Run: headless pygame with SDL's dummy video driver; simulated clock (each Clock.tick advances the game by its frame time, no real sleeping); random seed 0; keys injected as events and as key.get_pressed() state; no mouse input.
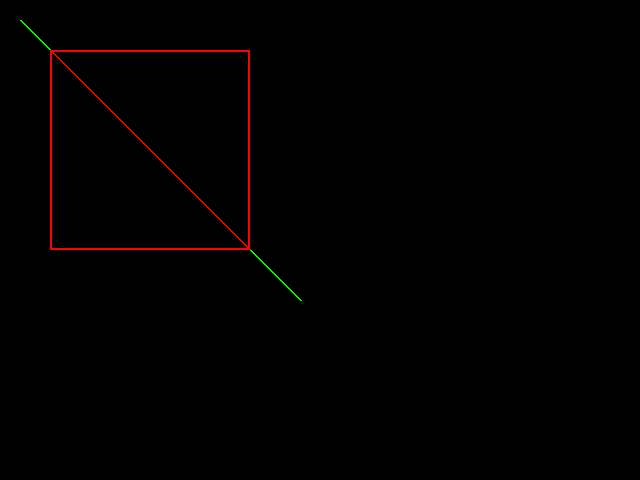
Frame 1 of 4 · flips 1–60 · no input
Frame 2 of 4 · flips 61–180 · tapped SPACE, RETURN · held RIGHT (→), D · screen unchanged from frame 1, image omitted
Frame 3 of 4 · flips 181–300 · held DOWN (↓), S · screen unchanged from frame 2, image omitted
Frame 4 of 4 · flips 301–420 · held LEFT (←), A, UP (↑), W · screen unchanged from frame 3, image omitted

The pygame program that drew these frames:

import pygame
from pygame.locals import *

def main():
    pygame.init()

    # Set up some constants
    WIDTH, HEIGHT = 640, 480
    BLACK = (0, 0, 0)
    RED = (255, 0, 0)
    GREEN = (0, 255, 0)
    RECT_DIMENSIONS = (50, 50, 200, 200)
    LINE_START, LINE_END = (20, 20), (300, 300)

    screen = pygame.display.set_mode((WIDTH, HEIGHT))
    clock = pygame.time.Clock()

    # Create a rect object
    rect = pygame.Rect(RECT_DIMENSIONS)

    running = True
    while running:
        for event in pygame.event.get():
            if event.type == QUIT:
                running = False

        screen.fill(BLACK)
        pygame.draw.rect(screen, RED, rect, 2)
        pygame.draw.line(screen, GREEN, LINE_START, LINE_END, 2)

        clipped_line = rect.clipline(LINE_START, LINE_END)

        if clipped_line:
            # If clipped_line is not an empty tuple then the line
            # collides/overlaps with the rect. The returned value contains
            # the endpoints of the clipped line.
            start, end = clipped_line
            pygame.draw.line(screen, RED, start, end, 2)
        else:
            print("No clipping. The line is fully outside the rect.")

        pygame.display.flip()
        clock.tick(60)

    pygame.quit()

if __name__ == "__main__":
    main()
